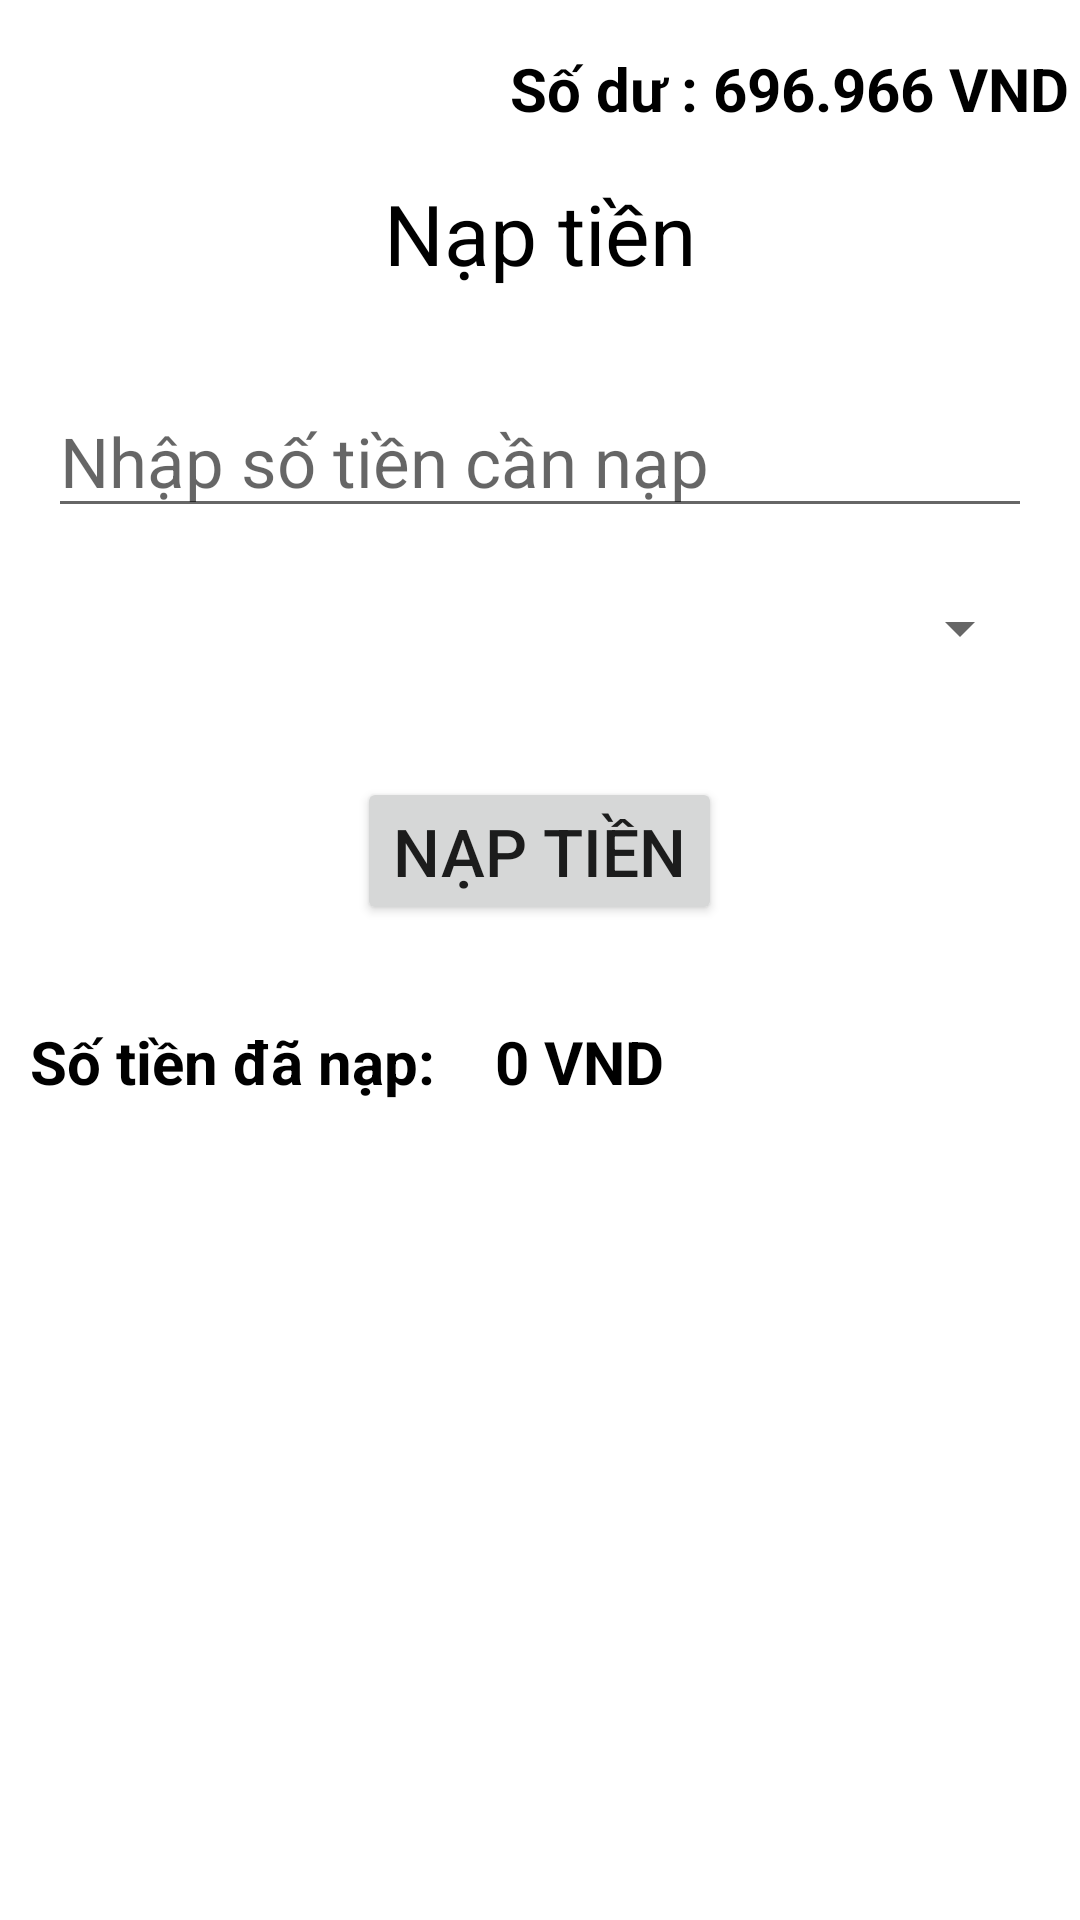

The Android layout XML behind this screen, and the referenced resources:
<!-- AndroidManifest.xml: application theme Theme.SavingMoneyApp -->
<!-- res/layout/activity_add_money.xml -->
<?xml version="1.0" encoding="utf-8"?>
<RelativeLayout xmlns:android="http://schemas.android.com/apk/res/android"
    xmlns:app="http://schemas.android.com/apk/res-auto"
    xmlns:tools="http://schemas.android.com/tools"
    android:layout_width="match_parent"
    android:layout_height="match_parent"
    tools:context=".ui.AddMoneyActivity">

    <TextView
        android:id="@+id/tvSoDu"
        android:layout_width="wrap_content"
        android:layout_height="wrap_content"
        android:layout_marginStart="170dp"
        android:text="Số dư : "
        android:textStyle="bold"
        android:textColor="@color/black"
        android:textSize="20sp"
        android:layout_marginTop="16dp"/>
    <TextView
        android:id="@+id/tvHienSoDu"
        android:layout_width="wrap_content"
        android:layout_height="wrap_content"
        android:text="696.966 VND"
        android:textColor="@color/black"
        android:textStyle="bold"
        android:layout_toRightOf="@id/tvSoDu"
        android:textSize="20sp"
        android:layout_centerHorizontal="true"
        android:layout_marginTop="16dp"/>
    <TextView
        android:id="@+id/tvNap"
        android:layout_width="wrap_content"
        android:layout_height="wrap_content"
        android:text="Nạp tiền"
        android:layout_below="@id/tvSoDu"
        android:textColor="@color/black"
        android:textSize="28sp"
        android:layout_centerHorizontal="true"
        android:layout_marginTop="16dp"/>

    <EditText
        android:id="@+id/edtNap"
        android:layout_width="match_parent"
        android:layout_height="wrap_content"
        android:hint="Nhập số tiền cần nạp"
        android:inputType="numberDecimal"
        android:layout_below="@+id/tvNap"
        android:layout_marginTop="32dp"
        android:textSize="23dp"
        android:layout_marginLeft="16dp"
        android:layout_marginRight="16dp"/>

    <Spinner
        android:id="@+id/spinnerAccount"
        android:layout_width="match_parent"
        android:layout_height="35dp"
        android:layout_below="@+id/edtNap"
        android:layout_marginLeft="16dp"
        android:layout_marginTop="16dp"
        android:layout_marginRight="16dp" />

    <Button
        android:id="@+id/btnNap"
        android:layout_width="wrap_content"
        android:layout_height="wrap_content"
        android:text="Nạp tiền"
        android:textSize="22dp"
        android:layout_below="@+id/spinnerAccount"
        android:layout_centerHorizontal="true"
        android:layout_marginTop="32dp"/>
    <TextView
        android:id="@+id/tvTienDaNap"
        android:layout_width="wrap_content"
        android:layout_height="wrap_content"
        android:layout_marginStart="10dp"
        android:layout_alignParentLeft="true"
        android:textSize="20sp"
        android:textColor="@color/black"
        android:textStyle="bold"
        android:text="Số tiền đã nạp: "
        android:layout_below="@+id/btnNap"
        android:layout_centerHorizontal="true"
        android:layout_marginTop="32dp"/>

    <TextView
        android:id="@+id/tvTienNap"
        android:layout_width="wrap_content"
        android:layout_height="wrap_content"
        android:textSize="20sp"
        android:textColor="@color/black"
        android:textStyle="bold"
        android:layout_marginStart="15dp"
        android:text="0 VND"
        android:layout_toRightOf="@id/tvTienDaNap"
        android:layout_below="@+id/btnNap"
        android:layout_centerHorizontal="true"
        android:layout_marginTop="32dp"/>

</RelativeLayout>
<!-- resources referenced by this layout -->
<resources>
  <color name="black">#FF000000</color>
  <style name="Theme.SavingMoneyApp" parent="Theme.MaterialComponents.DayNight.NoActionBar">
          
          <item name="colorPrimary">@color/purple_500</item>
          <item name="colorPrimaryVariant">@color/purple_700</item>
          <item name="colorOnPrimary">@color/white</item>
          
          <item name="colorSecondary">@color/teal_200</item>
          <item name="colorSecondaryVariant">@color/teal_700</item>
          <item name="colorOnSecondary">@color/black</item>
          
          <item name="android:statusBarColor">?attr/colorPrimaryVariant</item>
          
      </style>
  <color name="purple_500">#FF6200EE</color>
  <color name="purple_700">#FF3700B3</color>
  <color name="white">#FFFFFFFF</color>
  <color name="teal_200">#FF03DAC5</color>
  <color name="teal_700">#FF018786</color>
</resources>
